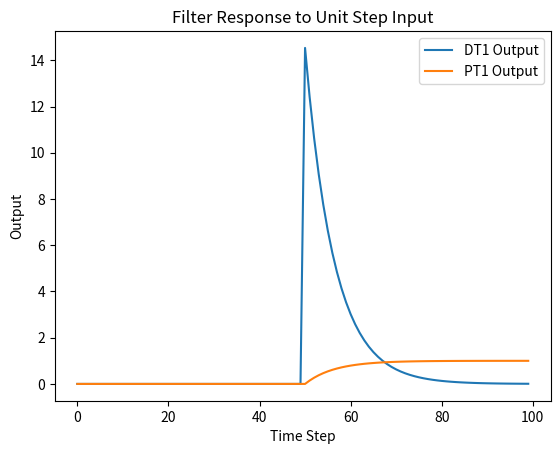

Python code for this plot:
import numpy as np
import matplotlib.pyplot as plt

class FirstOrderIIR:
    def __init__(self, u_init, y_init, Ta):
        self.Ta = Ta
        self.a = np.ones(1)
        self.b = np.ones(2)
        self.u_m = u_init
        self.y_m = y_init

    def update(self, u):
        y = (self.b[0] * u + self.b[1] * self.u_m - self.a * self.y_m)
        self.u_m = u
        self.y_m = y
        return y

    def reset(self, u_reset, y_reset):
        self.u_m = u_reset
        self.y_m = y_reset

    def get_time_constant(self, f_c_norm):
        f_min_N = 1e-6 * np.ones(1)
        f_c_N = np.minimum(np.ones(1), np.maximum(f_min_N, f_c_norm))
        f_max = 1.0 / (2.0 * self.Ta)
        T_1 = 1.0 / (2.0 * np.pi * f_c_N * f_max)
        return T_1

class DT1(FirstOrderIIR):
    def __init__(self, u_init=0.0, y_init=0.0, gain=1.0, f_c_norm=0.5, Ta=1.0):
        super().__init__(u_init, y_init, Ta)
        self.T_R = self.get_time_constant(f_c_norm)
        self.V_D = gain * self.T_R / Ta * (np.ones(1) - np.exp(-Ta / self.T_R))
        
        self.b[0] = self.V_D / self.T_R
        self.b[1] = -self.b[0]
        self.a = -np.exp(-Ta / self.T_R)

class PT1(FirstOrderIIR):
    def __init__(self, u_init=0.0, y_init=0.0, gain=1.0, f_c_norm=0.5, Ta=1.0):
        super().__init__(u_init, y_init, Ta)
        self.V = gain
        self.T_1 = self.get_time_constant(f_c_norm)
        tmp = np.exp(Ta / self.T_1)
        
        self.b[0] = 0.0
        self.b[1] = (tmp - 1.0) * self.V / tmp
        self.a = -1.0 / tmp

def main():
    Ta = 0.01
    time_steps = 100
    input_signal = np.concatenate([np.zeros(50), np.ones(time_steps-50)])
    
    dt1_filter = DT1(Ta=Ta, f_c_norm=0.05)
    pt1_filter = PT1(Ta=Ta, f_c_norm=0.05)
    
    dt1_output = []
    pt1_output = []
    
    for u in input_signal:
        dt1_output.append(dt1_filter.update(u))
        pt1_output.append(pt1_filter.update(u))
    
    plt.figure()
    plt.plot(dt1_output, label="DT1 Output")
    plt.plot(pt1_output, label="PT1 Output")
    plt.legend()
    plt.xlabel("Time Step")
    plt.ylabel("Output")
    plt.title("Filter Response to Unit Step Input")
    plt.show()

if __name__ == "__main__":
    main()